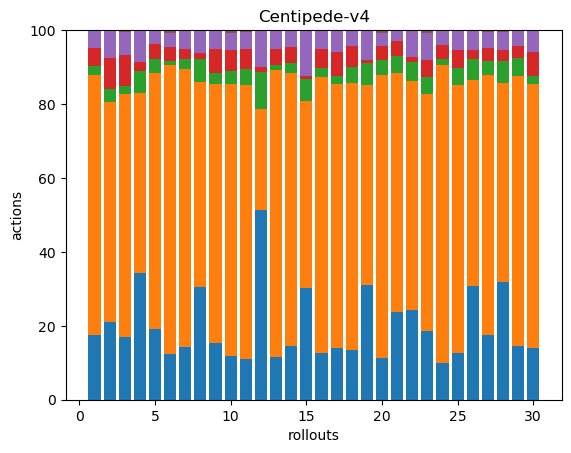

Source data for this figure (header and first rows):
64, 257, 9, 17, 18, 0, 0, 0, 0, 0, 0, 0, 0, 0, 0, 0, 0, 0
58, 164, 10, 23, 21, 0, 0, 0, 0, 0, 0, 0, 0, 0, 0, 0, 0, 0
82, 319, 10, 41, 30, 2, 0, 0, 0, 0, 0, 0, 0, 0, 0, 0, 0, 0
40, 57, 7, 3, 10, 0, 0, 0, 0, 0, 0, 0, 0, 0, 0, 0, 0, 0
40, 144, 8, 8, 8, 0, 0, 0, 0, 0, 0, 0, 0, 0, 0, 0, 0, 0
63, 400, 6, 19, 19, 4, 0, 0, 0, 0, 0, 0, 0, 0, 0, 0, 0, 0
42, 219, 8, 8, 14, 1, 0, 0, 0, 0, 0, 0, 0, 0, 0, 0, 0, 0
39, 71, 8, 2, 8, 0, 0, 0, 0, 0, 0, 0, 0, 0, 0, 0, 0, 0
36, 164, 7, 15, 12, 0, 0, 0, 0, 0, 0, 0, 0, 0, 0, 0, 0, 0
30, 189, 9, 14, 12, 2, 0, 0, 0, 0, 0, 0, 0, 0, 0, 0, 0, 0
35, 234, 14, 17, 14, 2, 0, 0, 0, 0, 0, 0, 0, 0, 0, 0, 0, 0
41, 22, 8, 1, 8, 0, 0, 0, 0, 0, 0, 0, 0, 0, 0, 0, 0, 0
53, 359, 7, 19, 24, 0, 0, 0, 0, 0, 0, 0, 0, 0, 0, 0, 0, 0
44, 223, 8, 13, 13, 1, 0, 0, 0, 0, 0, 0, 0, 0, 0, 0, 0, 0
44, 73, 9, 1, 18, 0, 0, 0, 0, 0, 0, 0, 0, 0, 0, 0, 0, 0
39, 228, 8, 15, 16, 0, 0, 0, 0, 0, 0, 0, 0, 0, 0, 0, 0, 0
36, 185, 6, 17, 15, 0, 0, 0, 0, 0, 0, 0, 0, 0, 0, 0, 0, 0
43, 231, 14, 18, 14, 0, 0, 0, 0, 0, 0, 0, 0, 0, 0, 0, 0, 0
38, 66, 7, 1, 10, 0, 0, 0, 0, 0, 0, 0, 0, 0, 0, 0, 0, 0
34, 229, 12, 11, 11, 2, 0, 0, 0, 0, 0, 0, 0, 0, 0, 0, 0, 0
70, 192, 13, 12, 9, 0, 0, 0, 0, 0, 0, 0, 0, 0, 0, 0, 0, 0
37, 94, 8, 2, 11, 0, 0, 0, 0, 0, 0, 0, 0, 0, 0, 0, 0, 0
48, 166, 12, 12, 19, 2, 0, 0, 0, 0, 0, 0, 0, 0, 0, 0, 0, 0
46, 379, 7, 18, 19, 0, 0, 0, 0, 0, 0, 0, 0, 0, 0, 0, 0, 0
41, 234, 15, 16, 17, 0, 0, 0, 0, 0, 0, 0, 0, 0, 0, 0, 0, 0
39, 71, 7, 3, 7, 0, 0, 0, 0, 0, 0, 0, 0, 0, 0, 0, 0, 0
36, 145, 8, 7, 9, 1, 0, 0, 0, 0, 0, 0, 0, 0, 0, 0, 0, 0
54, 91, 10, 5, 8, 1, 0, 0, 0, 0, 0, 0, 0, 0, 0, 0, 0, 0
40, 201, 13, 9, 12, 0, 0, 0, 0, 0, 0, 0, 0, 0, 0, 0, 0, 0
38, 195, 6, 18, 16, 0, 0, 0, 0, 0, 0, 0, 0, 0, 0, 0, 0, 0
